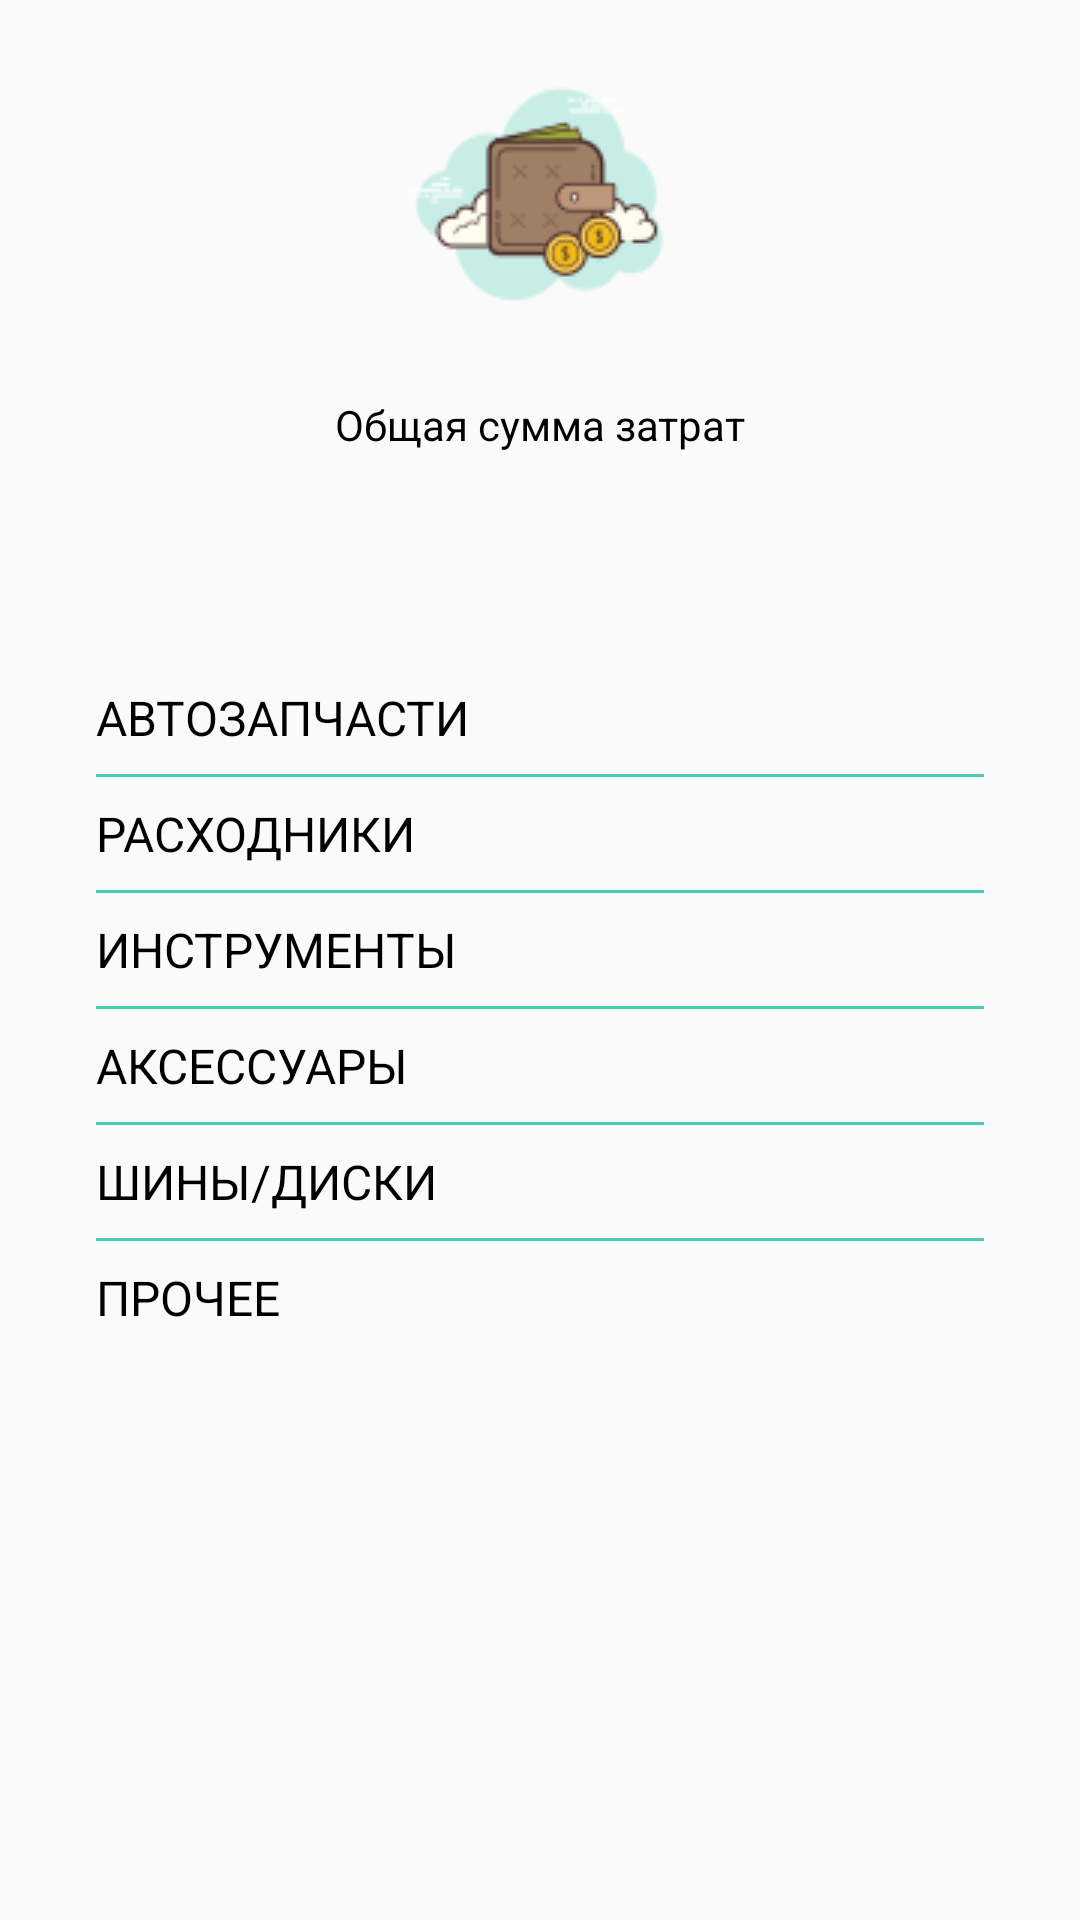

Reconstruct the res/layout file that produces this screen, plus the resources it refers to.
<!-- AndroidManifest.xml: application theme AppTheme -->
<!-- res/layout/fragment_summary_history.xml -->
<?xml version="1.0" encoding="utf-8"?>
<ScrollView
    android:layout_height="match_parent"
    android:layout_width="match_parent"
    xmlns:android="http://schemas.android.com/apk/res/android">

    <LinearLayout
        xmlns:tools="http://schemas.android.com/tools"
        android:orientation="vertical"
        android:layout_width="match_parent"
        android:layout_height="wrap_content">

        <LinearLayout
            android:layout_width="match_parent"
            android:orientation="vertical"
            android:gravity="center"
            android:layout_height="wrap_content">

            <ImageView
                android:layout_width="wrap_content"
                android:layout_height="wrap_content"
                android:layout_margin="@dimen/margin_medium"
                android:src="@drawable/icon_history"
                tools:ignore="ContentDescription" />

            <TextView
                android:layout_width="wrap_content"
                android:layout_height="wrap_content"
                android:textColor="@android:color/black"
                android:text="@string/summary_history_prise_text"/>

            <TextView
                android:id="@+id/summary_history_prise"
                android:layout_width="wrap_content"
                android:textColor="@android:color/black"
                android:textAppearance="@style/TextAppearance.AppCompat.Display1"
                android:layout_height="wrap_content"
                tools:text="2424221.00"/>

        </LinearLayout>

        <LinearLayout
            android:layout_width="match_parent"
            android:orientation="vertical"
            android:layout_height="wrap_content"
            android:padding="@dimen/padding_big">

            <LinearLayout
                android:layout_width="match_parent"
                android:layout_height="wrap_content"
                android:orientation="horizontal">

                <TextView
                    style="@style/summary_bottom_layout_style"
                    android:layout_width="0dp"
                    android:layout_height="wrap_content"
                    android:layout_weight="0.5"
                    android:text="@string/auto_parts"/>

                <TextView
                    android:id="@+id/summary_history_auto_parts"
                    style="@style/summary_bottom_layout_style"
                    android:textStyle="bold"
                    android:textAlignment="textEnd"
                    android:layout_width="0dp"
                    android:layout_height="wrap_content"
                    android:layout_weight="0.5"
                    tools:text="242.432"/>

            </LinearLayout>

            <View
                android:layout_width="fill_parent"
                android:background="@color/colorAccent"
                android:layout_height="@dimen/separator_height"
                android:layout_marginTop="@dimen/margin_small"
                android:layout_marginBottom="@dimen/margin_small"/>

            <LinearLayout
                android:layout_width="match_parent"
                android:layout_height="wrap_content"
                android:orientation="horizontal">

                <TextView
                    style="@style/summary_bottom_layout_style"
                    android:layout_width="0dp"
                    android:layout_height="wrap_content"
                    android:layout_weight="0.5"
                    android:text="@string/consum"/>

                <TextView
                    android:id="@+id/summary_history_consum"
                    style="@style/summary_bottom_layout_style"
                    android:textStyle="bold"
                    android:textAlignment="textEnd"
                    android:layout_width="0dp"
                    android:layout_height="wrap_content"
                    android:layout_weight="0.5"
                    tools:text="242.432"/>

            </LinearLayout>

            <View
                android:layout_width="fill_parent"
                android:background="@color/colorAccent"
                android:layout_height="@dimen/separator_height"
                android:layout_marginTop="@dimen/margin_small"
                android:layout_marginBottom="@dimen/margin_small"/>

            <LinearLayout
                android:layout_width="match_parent"
                android:layout_height="wrap_content"
                android:orientation="horizontal">

                <TextView
                    style="@style/summary_bottom_layout_style"
                    android:layout_width="0dp"
                    android:layout_height="wrap_content"
                    android:layout_weight="0.5"
                    android:text="@string/tools"/>

                <TextView
                    android:id="@+id/summary_history_tools"
                    style="@style/summary_bottom_layout_style"
                    android:textStyle="bold"
                    android:textAlignment="textEnd"
                    android:layout_width="0dp"
                    android:layout_height="wrap_content"
                    android:layout_weight="0.5"
                    tools:text="242.432"/>

            </LinearLayout>

            <View
                android:layout_width="fill_parent"
                android:background="@color/colorAccent"
                android:layout_height="@dimen/separator_height"
                android:layout_marginTop="@dimen/margin_small"
                android:layout_marginBottom="@dimen/margin_small"/>

            <LinearLayout
                android:layout_width="match_parent"
                android:layout_height="wrap_content"
                android:orientation="horizontal">

                <TextView
                    style="@style/summary_bottom_layout_style"
                    android:layout_width="0dp"
                    android:layout_height="wrap_content"
                    android:layout_weight="0.5"
                    android:text="@string/accessories"/>

                <TextView
                    android:id="@+id/summary_history_accessories"
                    style="@style/summary_bottom_layout_style"
                    android:textStyle="bold"
                    android:textAlignment="textEnd"
                    android:layout_width="0dp"
                    android:layout_height="wrap_content"
                    android:layout_weight="0.5"
                    tools:text="242.432"/>

            </LinearLayout>

            <View
                android:layout_width="fill_parent"
                android:background="@color/colorAccent"
                android:layout_height="@dimen/separator_height"
                android:layout_marginTop="@dimen/margin_small"
                android:layout_marginBottom="@dimen/margin_small"/>

            <LinearLayout
                android:layout_width="match_parent"
                android:layout_height="wrap_content"
                android:orientation="horizontal">

                <TextView
                    style="@style/summary_bottom_layout_style"
                    android:layout_width="0dp"
                    android:layout_height="wrap_content"
                    android:layout_weight="0.5"
                    android:text="@string/disc_tires"/>

                <TextView
                    android:id="@+id/summary_history_disc_tires"
                    style="@style/summary_bottom_layout_style"
                    android:textStyle="bold"
                    android:textAlignment="textEnd"
                    android:layout_width="0dp"
                    android:layout_height="wrap_content"
                    android:layout_weight="0.5"
                    tools:text="242.432"/>

            </LinearLayout>

            <View
                android:layout_width="fill_parent"
                android:background="@color/colorAccent"
                android:layout_height="@dimen/separator_height"
                android:layout_marginTop="@dimen/margin_small"
                android:layout_marginBottom="@dimen/margin_small"/>

            <LinearLayout
                android:layout_width="match_parent"
                android:layout_height="wrap_content"
                android:orientation="horizontal">

                <TextView
                    style="@style/summary_bottom_layout_style"
                    android:layout_width="0dp"
                    android:layout_height="wrap_content"
                    android:layout_weight="0.5"
                    android:text="@string/other"/>

                <TextView
                    android:id="@+id/summary_history_other"
                    style="@style/summary_bottom_layout_style"
                    android:textStyle="bold"
                    android:textAlignment="textEnd"
                    android:layout_width="0dp"
                    android:layout_height="wrap_content"
                    android:layout_weight="0.5"
                    tools:text="242.432"/>

            </LinearLayout>

        </LinearLayout>
    </LinearLayout>
</ScrollView>
<!-- resources referenced by this layout -->
<resources>
  <color name="colorAccent">#47CEAE</color>
  <dimen name="margin_medium">16dp</dimen>
  <dimen name="margin_small">8dp</dimen>
  <dimen name="padding_big">32dp</dimen>
  <dimen name="separator_height">1dp</dimen>
  <!-- drawable icon_history: png bitmap (drawable, 6154 bytes) -->
  <string name="accessories">АКСЕССУАРЫ</string>
  <string name="auto_parts">АВТОЗАПЧАСТИ</string>
  <string name="consum">РАСХОДНИКИ</string>
  <string name="disc_tires">ШИНЫ/ДИСКИ</string>
  <string name="other">ПРОЧЕЕ</string>
  <string name="summary_history_prise_text">Общая сумма затрат</string>
  <string name="tools">ИНСТРУМЕНТЫ</string>
  <style name="summary_bottom_layout_style">
          <item name="android:textSize">16sp</item>
          <item name="android:textColor">@android:color/black</item>
      </style>
  <style name="AppTheme" parent="Theme.AppCompat.Light.DarkActionBar">
          
          <item name="colorPrimary">@color/colorPrimary</item>
          <item name="colorPrimaryDark">@color/colorPrimaryDark</item>
          <item name="colorAccent">@color/colorAccent</item>
      </style>
  <color name="colorPrimary">#17279C</color>
  <color name="colorPrimaryDark">#0F1C58</color>
</resources>
